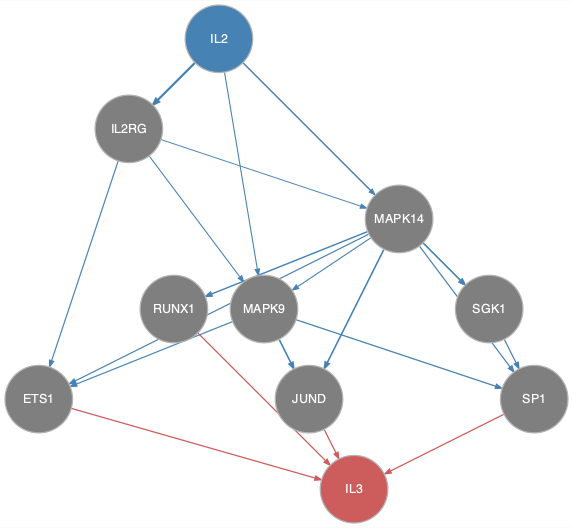

Data behind this chart, as committed beside it:
from	to
IL2	IL2RG
IL2	MAPK14
IL2	MAPK9
IL2	SGK1
IL2RG	ETS1
IL2RG	MAPK14
IL2RG	MAPK9
MAPK14	ETS1
MAPK14	JUND
MAPK14	MAPK9
MAPK14	RUNX1
MAPK14	SGK1
MAPK14	SP1
MAPK9	ETS1
MAPK9	JUND
MAPK9	SP1
SGK1	SP1
ETS1	IL3
JUND	IL3
RUNX1	IL3
SP1	IL3
